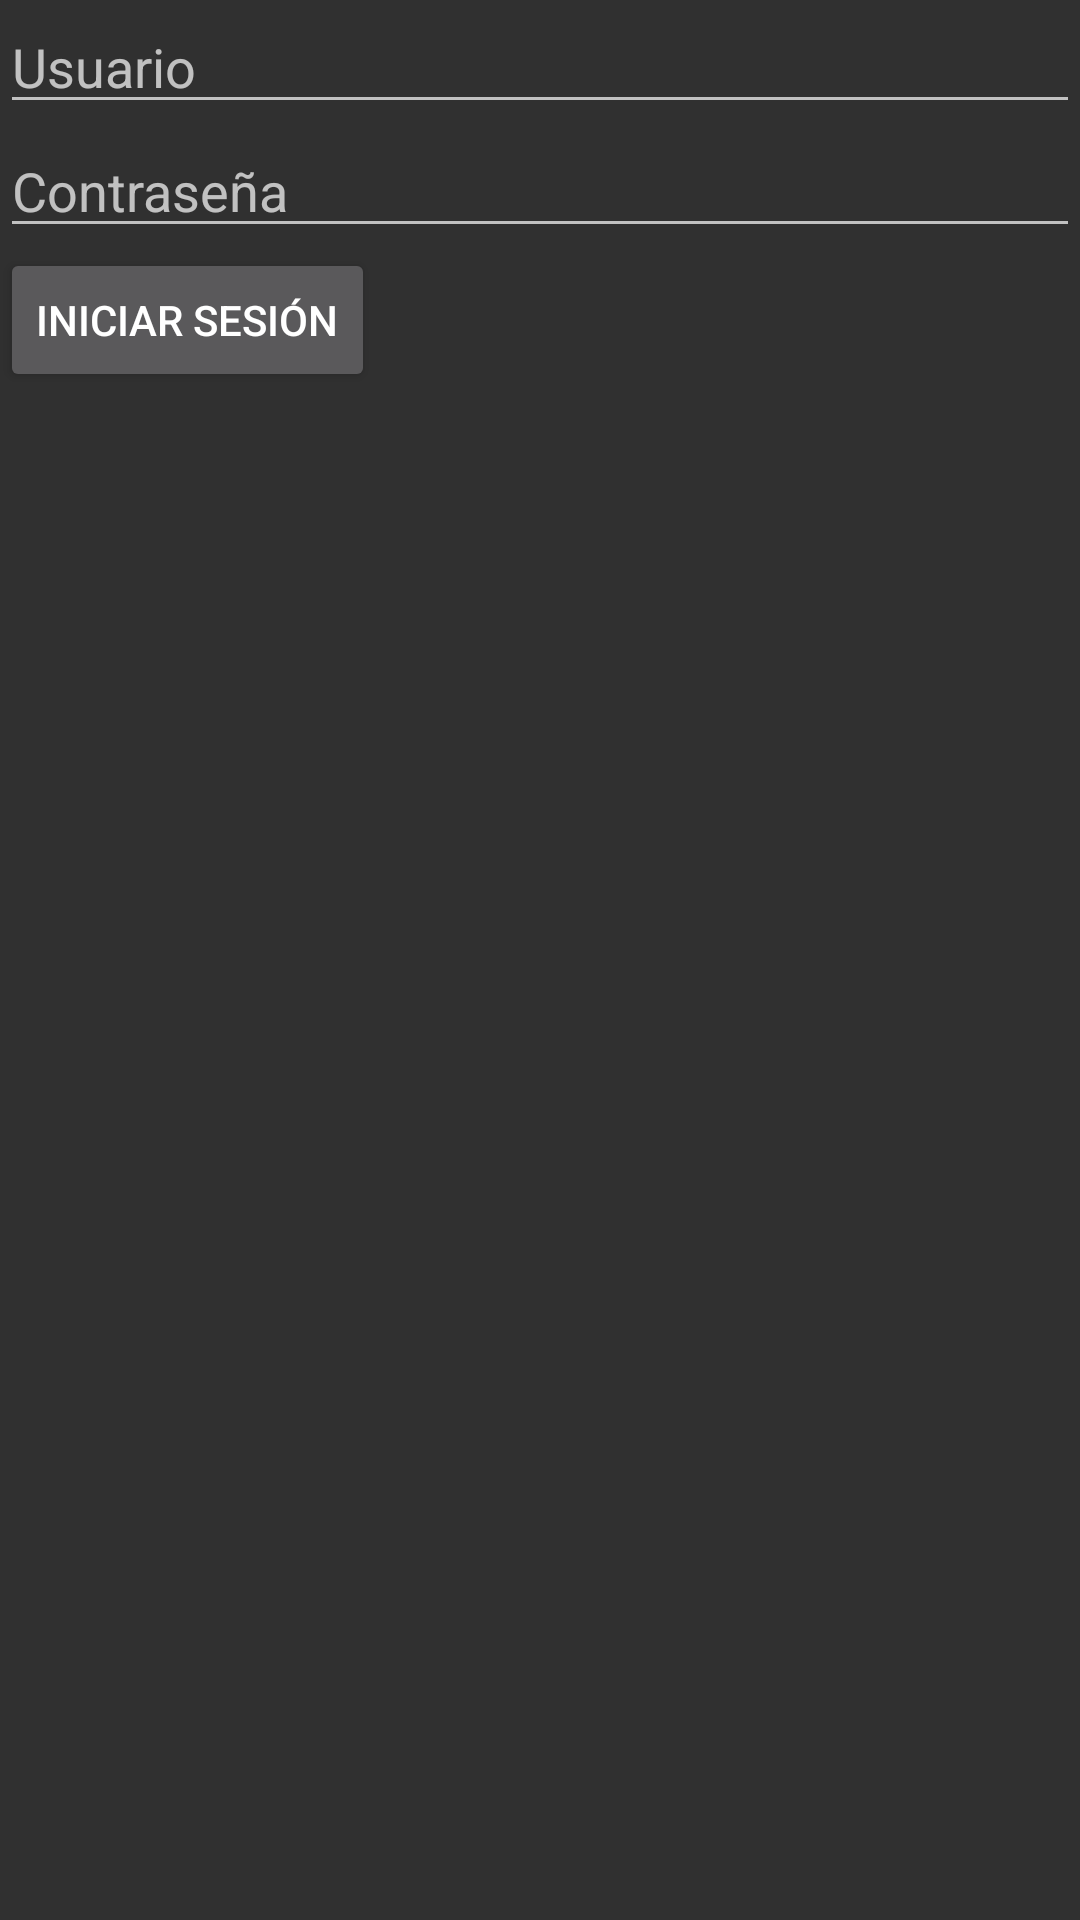

Here is an Android app screen rendered from its layout file. Give the layout XML and the strings, colors and styles it references.
<!-- AndroidManifest.xml: application theme Theme.AppCompat -->
<!-- res/layout/activity_login_admin.xml -->
<?xml version="1.0" encoding="utf-8"?>

<LinearLayout xmlns:android="http://schemas.android.com/apk/res/android"
    android:orientation="vertical"
    android:layout_width="match_parent"
    android:layout_height="match_parent">


    <EditText
        android:id="@+id/etUsuario"
        android:layout_width="match_parent"
        android:layout_height="wrap_content"
        android:hint="Usuario" />

    <EditText
        android:id="@+id/etPassword"
        android:layout_width="match_parent"
        android:layout_height="wrap_content"
        android:hint="Contraseña"
        android:inputType="textPassword"/>

    <Button
        android:id="@+id/btnLogin"
        android:layout_width="wrap_content"
        android:layout_height="wrap_content"
        android:text="Iniciar sesión" />
</LinearLayout>
<!-- resources referenced by this layout -->
<resources>

</resources>
